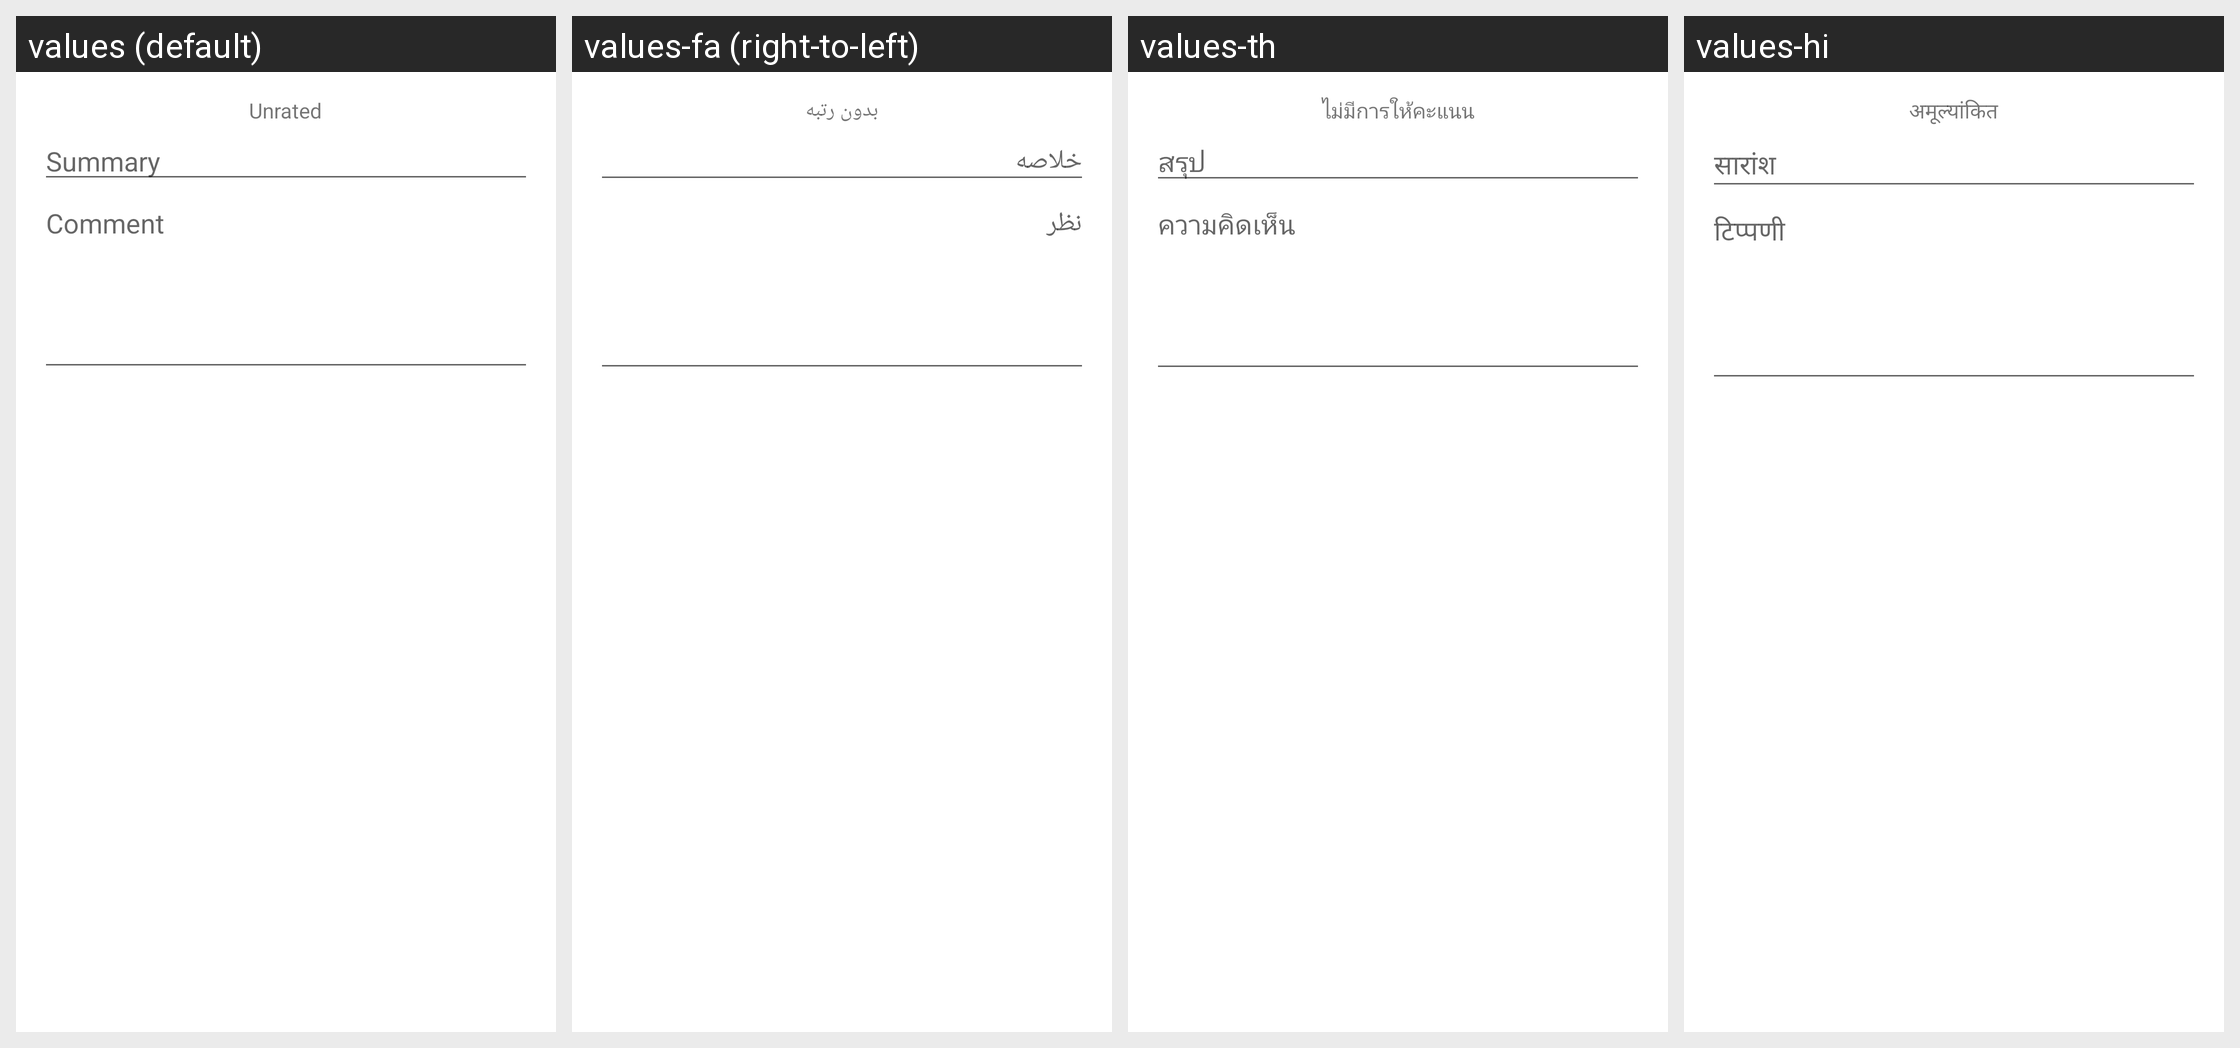

The Android screen above is rendered under several locales of the same app. Produce the string resources it draws, with the default and per-locale values.
Android screen res/layout/review_dialog.xml rendered under 4 locales, left to right: values (default), values-fa (right-to-left), values-th, values-hi. Device: Nexus 5 (rendered at 1080×1920; each locale shown at half size, 540×960, under a caption strip naming it); theme Theme.MaterialComponents.DayNight.NoActionBar.
Other locales in the repository, not shown: values-af, values-am, values-ar, values-be, values-bg, values-ca, values-cs, values-da, values-de, values-el, values-en-rGB, values-en-rIN, values-es, values-es-rUS, values-et, values-et-rEE, values-fi, values-fr, values-fr-rCA, values-hr, values-hu, values-hy-rAM, values-id, values-in, values-it, values-iw, values-ja, values-ka-rGE, values-km-rKH, values-ko, values-lo-rLA, values-lt, values-lv, values-mn-rMN, values-ms, values-ms-rMY, values-nb, values-nl, values-pl, values-pt, values-pt-rBR, values-pt-rPT, values-rm, values-ro, values-ru, values-sk, values-sl, values-sr, values-sv, values-sw, values-tl, values-tr, values-uk, values-vi, values-zh-rCN, values-zh-rHK, values-zh-rTW, values-zu.
Strings drawn on this screen, with the default value and each locale's value (text and hints the layout hard-codes, and strings that could not be matched under every locale, appear in the picture but are not listed):

review_dialog_unrated
  values: Unrated
  values-fa: بدون رتبه
  values-th: ไม่มีการให้คะแนน
  values-hi: अमूल्यांकित

review_dialog_subject_hint
  values: Summary
  values-fa: خلاصه
  values-th: สรุป
  values-hi: सारांश

review_dialog_body_hint
  values: Comment
  values-fa: نظر
  values-th: ความคิดเห็น
  values-hi: टिप्पणी
